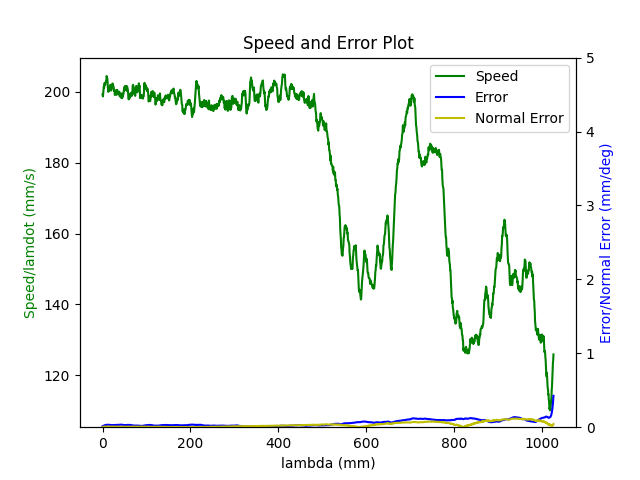

The file beside this chart, header and first rows:
1.680275252575999975e+09, 0.000000000000000000e+00, 2.847277781825989784e-01, 3.691982233206205222e-01, 8.414232323864661439e-03, -6.029606420157330726e-01, -1.930414437851320386e+00, 5.024645836858995240e-01
1.680275252582000017e+09, 0.000000000000000000e+00, 2.847277781825989784e-01, 3.691982233206205222e-01, 8.414232323864661439e-03, -6.029606420157330726e-01, -1.930414437851320386e+00, 5.024645836858995240e-01
1.680275252595000029e+09, 0.000000000000000000e+00, 2.847277781825989784e-01, 3.691982233206205222e-01, 8.414232323864661439e-03, -6.029606420157330726e-01, -1.930414437851320386e+00, 5.024645836858995240e-01
1.680275252598999977e+09, 0.000000000000000000e+00, 2.847277781825989784e-01, 3.691982233206205222e-01, 8.414232323864661439e-03, -6.029606420157330726e-01, -1.930414437851320386e+00, 5.024645836858995240e-01
1.680275252602999926e+09, 0.000000000000000000e+00, 2.847277781825989784e-01, 3.691982233206205222e-01, 8.414232323864661439e-03, -6.029606420157330726e-01, -1.930414437851320386e+00, 5.024645836858995240e-01
1.680275252607000113e+09, 0.000000000000000000e+00, 2.847277781825989784e-01, 3.691982233206205222e-01, 8.414232323864661439e-03, -6.029606420157330726e-01, -1.930414437851320386e+00, 5.024645836858995240e-01
1.680275252611000061e+09, 0.000000000000000000e+00, 2.847277781825989784e-01, 3.691982233206205222e-01, 8.414232323864661439e-03, -6.029606420157330726e-01, -1.930414437851320386e+00, 5.024645836858995240e-01
1.680275252624000072e+09, 0.000000000000000000e+00, 2.847277781825989784e-01, 3.691982233206205222e-01, 8.414232323864661439e-03, -6.029606420157330726e-01, -1.930414437851320386e+00, 5.024645836858995240e-01
1.680275252663000107e+09, 1.000000000000000000e+00, 2.810468787901428955e-01, 3.678613011135928312e-01, 7.768460500626761002e-03, -6.014771121515378738e-01, -1.929576679810363071e+00, 5.089519725155624563e-01
1.680275252667000055e+09, 1.000000000000000000e+00, 2.810468787901428955e-01, 3.678613011135928312e-01, 7.768460500626761002e-03, -6.014771121515378738e-01, -1.929576679810363071e+00, 5.089519725155624563e-01
1.680275252671000004e+09, 1.000000000000000000e+00, 2.796663233518154046e-01, 3.673586462890184867e-01, 7.525859734599549787e-03, -6.009308240956635627e-01, -1.929257284557247987e+00, 5.113692535295746300e-01
1.680275252674999952e+09, 1.000000000000000000e+00, 2.796663233518154046e-01, 3.673586462890184867e-01, 7.525859734599549787e-03, -6.009308240956635627e-01, -1.929257284557247987e+00, 5.113692535295746300e-01
1.680275252678999901e+09, 1.000000000000000000e+00, 2.782875132427398701e-01, 3.668647181107040911e-01, 7.285004297824331475e-03, -6.003670827472694649e-01, -1.928953597267401010e+00, 5.137865345435866926e-01
1.680275252683000088e+09, 1.000000000000000000e+00, 2.782875132427398701e-01, 3.668647181107040911e-01, 7.285004297824331475e-03, -6.003670827472694649e-01, -1.928953597267401010e+00, 5.137865345435866926e-01
1.680275252687000036e+09, 1.000000000000000000e+00, 2.769209204384283085e-01, 3.663620632861296911e-01, 7.044148861049114030e-03, -5.998207946913951538e-01, -1.928634202014285925e+00, 5.162055608868508783e-01
1.680275252690999985e+09, 1.000000000000000000e+00, 2.769209204384283085e-01, 3.663620632861296911e-01, 7.044148861049114030e-03, -5.998207946913951538e-01, -1.928634202014285925e+00, 5.162055608868508783e-01
1.680275252694999933e+09, 1.000000000000000000e+00, 2.755421103293527740e-01, 3.658681351078153510e-01, 6.803293424273896585e-03, -5.992587986722530680e-01, -1.928330514724439171e+00, 5.186228419008630519e-01
1.680275252698999882e+09, 1.000000000000000000e+00, 2.755421103293527740e-01, 3.658681351078153510e-01, 6.803293424273896585e-03, -5.992587986722530680e-01, -1.928330514724439171e+00, 5.186228419008630519e-01
1.680275252703000069e+09, 1.000000000000000000e+00, 2.741633002202772396e-01, 3.653637349539889945e-01, 6.562437987498679140e-03, -5.987125106163787569e-01, -1.928011119471323864e+00, 5.210401229148752256e-01
1.680275252707000017e+09, 1.000000000000000000e+00, 2.741633002202772396e-01, 3.653637349539889945e-01, 6.562437987498679140e-03, -5.987125106163787569e-01, -1.928011119471323864e+00, 5.210401229148752256e-01
1.680275252710999966e+09, 1.000000000000000000e+00, 2.727967074159657335e-01, 3.648610801294145944e-01, 6.321582550723461695e-03, -5.981487692679846591e-01, -1.927707432181477110e+00, 5.234591492581393002e-01
1.680275252714999914e+09, 1.000000000000000000e+00, 2.727967074159657335e-01, 3.648610801294145944e-01, 6.321582550723461695e-03, -5.981487692679846591e-01, -1.927707432181477110e+00, 5.234591492581393002e-01
1.680275252719000101e+09, 1.000000000000000000e+00, 2.714178973068901990e-01, 3.643671519511001988e-01, 6.080727113948244250e-03, -5.976024812121103480e-01, -1.927386291599110013e+00, 5.258764302721514738e-01
1.680275252723000050e+09, 1.000000000000000000e+00, 2.714178973068901990e-01, 3.643671519511001988e-01, 6.080727113948244250e-03, -5.976024812121103480e-01, -1.927386291599110013e+00, 5.258764302721514738e-01
1.680275252726999998e+09, 1.000000000000000000e+00, 2.700390871978146645e-01, 3.638644971265257988e-01, 5.839871677173026805e-03, -5.970404851929682621e-01, -1.927084349638515048e+00, 5.282954566154156595e-01
1.680275252730999947e+09, 1.000000000000000000e+00, 2.700390871978146645e-01, 3.638644971265257988e-01, 5.839871677173026805e-03, -5.970404851929682621e-01, -1.927084349638515048e+00, 5.282954566154156595e-01
1.680275252734999895e+09, 1.000000000000000000e+00, 2.686602770887391300e-01, 3.633688236189594467e-01, 5.599016240397808493e-03, -5.964941971370940621e-01, -1.926763209056147952e+00, 5.307127376294277221e-01
1.680275252739000082e+09, 1.000000000000000000e+00, 2.686602770887391300e-01, 3.633688236189594467e-01, 5.599016240397808493e-03, -5.964941971370940621e-01, -1.926763209056147952e+00, 5.307127376294277221e-01
1.680275252743000031e+09, 1.000000000000000000e+00, 2.672936842844275684e-01, 3.628661687943851022e-01, 5.356415474370597278e-03, -5.959304557886998532e-01, -1.926461267095553209e+00, 5.331300186434398958e-01
1.680275252746999979e+09, 1.000000000000000000e+00, 2.672936842844275684e-01, 3.628661687943851022e-01, 5.356415474370597278e-03, -5.959304557886998532e-01, -1.926461267095553209e+00, 5.331300186434398958e-01
1.680275252750999928e+09, 1.000000000000000000e+00, 2.659148741753520340e-01, 3.623722406160706511e-01, 5.115560037595380700e-03, -5.953841677328256532e-01, -1.926140126513186113e+00, 5.355490449867040814e-01
1.680275252755000114e+09, 1.000000000000000000e+00, 2.659148741753520340e-01, 3.623722406160706511e-01, 5.115560037595380700e-03, -5.953841677328256532e-01, -1.926140126513186113e+00, 5.355490449867040814e-01
1.680275252759000063e+09, 1.000000000000000000e+00, 2.645343187370245430e-01, 3.618695857914963065e-01, 4.874704600820162388e-03, -5.948221717136835673e-01, -1.925838184552591148e+00, 5.379663260007161441e-01
1.680275252763000011e+09, 1.000000000000000000e+00, 2.645343187370245430e-01, 3.618695857914963065e-01, 4.874704600820162388e-03, -5.948221717136835673e-01, -1.925838184552591148e+00, 5.379663260007161441e-01
1.680275252766999960e+09, 1.000000000000000000e+00, 2.631677259327129814e-01, 3.613651856376699500e-01, 4.633849164044944943e-03, -5.942758836578092563e-01, -1.925517043970224051e+00, 5.403836070147283177e-01
1.680275252770999908e+09, 1.000000000000000000e+00, 2.631677259327129814e-01, 3.613651856376699500e-01, 4.633849164044944943e-03, -5.942758836578092563e-01, -1.925517043970224051e+00, 5.403836070147283177e-01
1.680275252775000095e+09, 1.000000000000000000e+00, 2.617889158236374469e-01, 3.608712574593555544e-01, 4.392993727269727498e-03, -5.937121423094151584e-01, -1.925197648717109189e+00, 5.428026333579925033e-01
1.680275252779000044e+09, 1.000000000000000000e+00, 2.617889158236374469e-01, 3.608712574593555544e-01, 4.392993727269727498e-03, -5.937121423094151584e-01, -1.925197648717109189e+00, 5.428026333579925033e-01
1.680275252782999992e+09, 1.000000000000000000e+00, 2.604101057145619680e-01, 3.603686026347812099e-01, 4.162610266006476142e-03, -5.931675995827927483e-01, -1.924893961427262212e+00, 5.452199143720046770e-01
1.680275252786999941e+09, 1.000000000000000000e+00, 2.604101057145619680e-01, 3.603686026347812099e-01, 4.162610266006476142e-03, -5.931675995827927483e-01, -1.924893961427262212e+00, 5.452199143720046770e-01
1.680275252790999889e+09, 1.000000000000000000e+00, 2.590435129102504064e-01, 3.598746744564667588e-01, 3.921754829231258697e-03, -5.926213115269186593e-01, -1.924574566174147128e+00, 5.476371953860168507e-01
1.680275252795000076e+09, 1.000000000000000000e+00, 2.590435129102504064e-01, 3.598746744564667588e-01, 3.921754829231258697e-03, -5.926213115269186593e-01, -1.924574566174147128e+00, 5.476371953860168507e-01
1.680275252799000025e+09, 1.000000000000000000e+00, 2.576647028011748719e-01, 3.593720196318924143e-01, 3.680899392456041253e-03, -5.920575701785244505e-01, -1.924270878884300151e+00, 5.500562217292809253e-01
1.680275252802999973e+09, 1.000000000000000000e+00, 2.576647028011748719e-01, 3.593720196318924143e-01, 3.680899392456041253e-03, -5.920575701785244505e-01, -1.924270878884300151e+00, 5.500562217292809253e-01
1.680275252806999922e+09, 1.000000000000000000e+00, 2.562858926920993374e-01, 3.588780914535780187e-01, 3.440043955680823374e-03, -5.915112821226502504e-01, -1.923951483631185289e+00, 5.524735027432929879e-01
1.680275252811000109e+09, 1.000000000000000000e+00, 2.562858926920993374e-01, 3.588780914535780187e-01, 3.440043955680823374e-03, -5.915112821226502504e-01, -1.923951483631185289e+00, 5.524735027432929879e-01
1.680275252818000078e+09, 1.000000000000000000e+00, 2.549070825830238030e-01, 3.583736912997516622e-01, 3.199188518905605929e-03, -5.909492861035080535e-01, -1.923647796341338090e+00, 5.548925290865571736e-01
1.680275252822999954e+09, 1.000000000000000000e+00, 2.535404897787122414e-01, 3.578797631214372665e-01, 2.958333082130388918e-03, -5.904029980476337425e-01, -1.923326655758971215e+00, 5.573098101005693472e-01
1.680275252826999903e+09, 1.000000000000000000e+00, 2.535404897787122414e-01, 3.578797631214372665e-01, 2.958333082130388918e-03, -5.904029980476337425e-01, -1.923326655758971215e+00, 5.573098101005693472e-01
1.680275252831000090e+09, 1.000000000000000000e+00, 2.521616796696367624e-01, 3.573771082968628665e-01, 2.715732316103176402e-03, -5.898392566992396446e-01, -1.923024713798376251e+00, 5.597270911145815209e-01
1.680275252835000038e+09, 1.000000000000000000e+00, 2.521616796696367624e-01, 3.573771082968628665e-01, 2.715732316103176402e-03, -5.898392566992396446e-01, -1.923024713798376251e+00, 5.597270911145815209e-01
1.680275252838999987e+09, 1.000000000000000000e+00, 2.507811242313092159e-01, 3.568744534722885220e-01, 2.474876879327959391e-03, -5.892929686433654446e-01, -1.922703573216009376e+00, 5.621461174578455955e-01
1.680275252842999935e+09, 1.000000000000000000e+00, 2.507811242313092159e-01, 3.568744534722885220e-01, 2.474876879327959391e-03, -5.892929686433654446e-01, -1.922703573216009376e+00, 5.621461174578455955e-01
1.680275252849999905e+09, 1.000000000000000000e+00, 2.494162767562496663e-01, 3.563805252939741264e-01, 2.234021442552741946e-03, -5.887309726242232477e-01, -1.922401631255414189e+00, 5.645633984718577691e-01
1.680275252855000019e+09, 1.000000000000000000e+00, 2.480357213179221476e-01, 3.558761251401477699e-01, 1.993166005777524067e-03, -5.881846845683490477e-01, -1.922080490673047315e+00, 5.669806794858698318e-01
1.680275252861999989e+09, 1.000000000000000000e+00, 2.466569112088466409e-01, 3.553821969618333743e-01, 1.752310569002306839e-03, -5.876209432199548388e-01, -1.921778548712452350e+00, 5.693997058291341284e-01
1.680275252865999937e+09, 1.000000000000000000e+00, 2.466569112088466409e-01, 3.553821969618333743e-01, 1.752310569002306839e-03, -5.876209432199548388e-01, -1.921778548712452350e+00, 5.693997058291341284e-01
1.680275252869999886e+09, 1.000000000000000000e+00, 2.452781010997711064e-01, 3.548795421372590297e-01, 1.511455132227089394e-03, -5.870746551640806388e-01, -1.921457408130085254e+00, 5.718169868431463021e-01
1.680275252874000072e+09, 1.000000000000000000e+00, 2.452781010997711064e-01, 3.548795421372590297e-01, 1.511455132227089394e-03, -5.870746551640806388e-01, -1.921457408130085254e+00, 5.718169868431463021e-01
1.680275252878999949e+09, 1.000000000000000000e+00, 2.439115082954595448e-01, 3.543856139589446341e-01, 1.270599695451871949e-03, -5.865126591449384419e-01, -1.921138012876970391e+00, 5.742342678571583647e-01
1.680275252882999897e+09, 1.000000000000000000e+00, 2.439115082954595448e-01, 3.543856139589446341e-01, 1.270599695451871949e-03, -5.865126591449384419e-01, -1.921138012876970391e+00, 5.742342678571583647e-01
... 3,066 more rows
